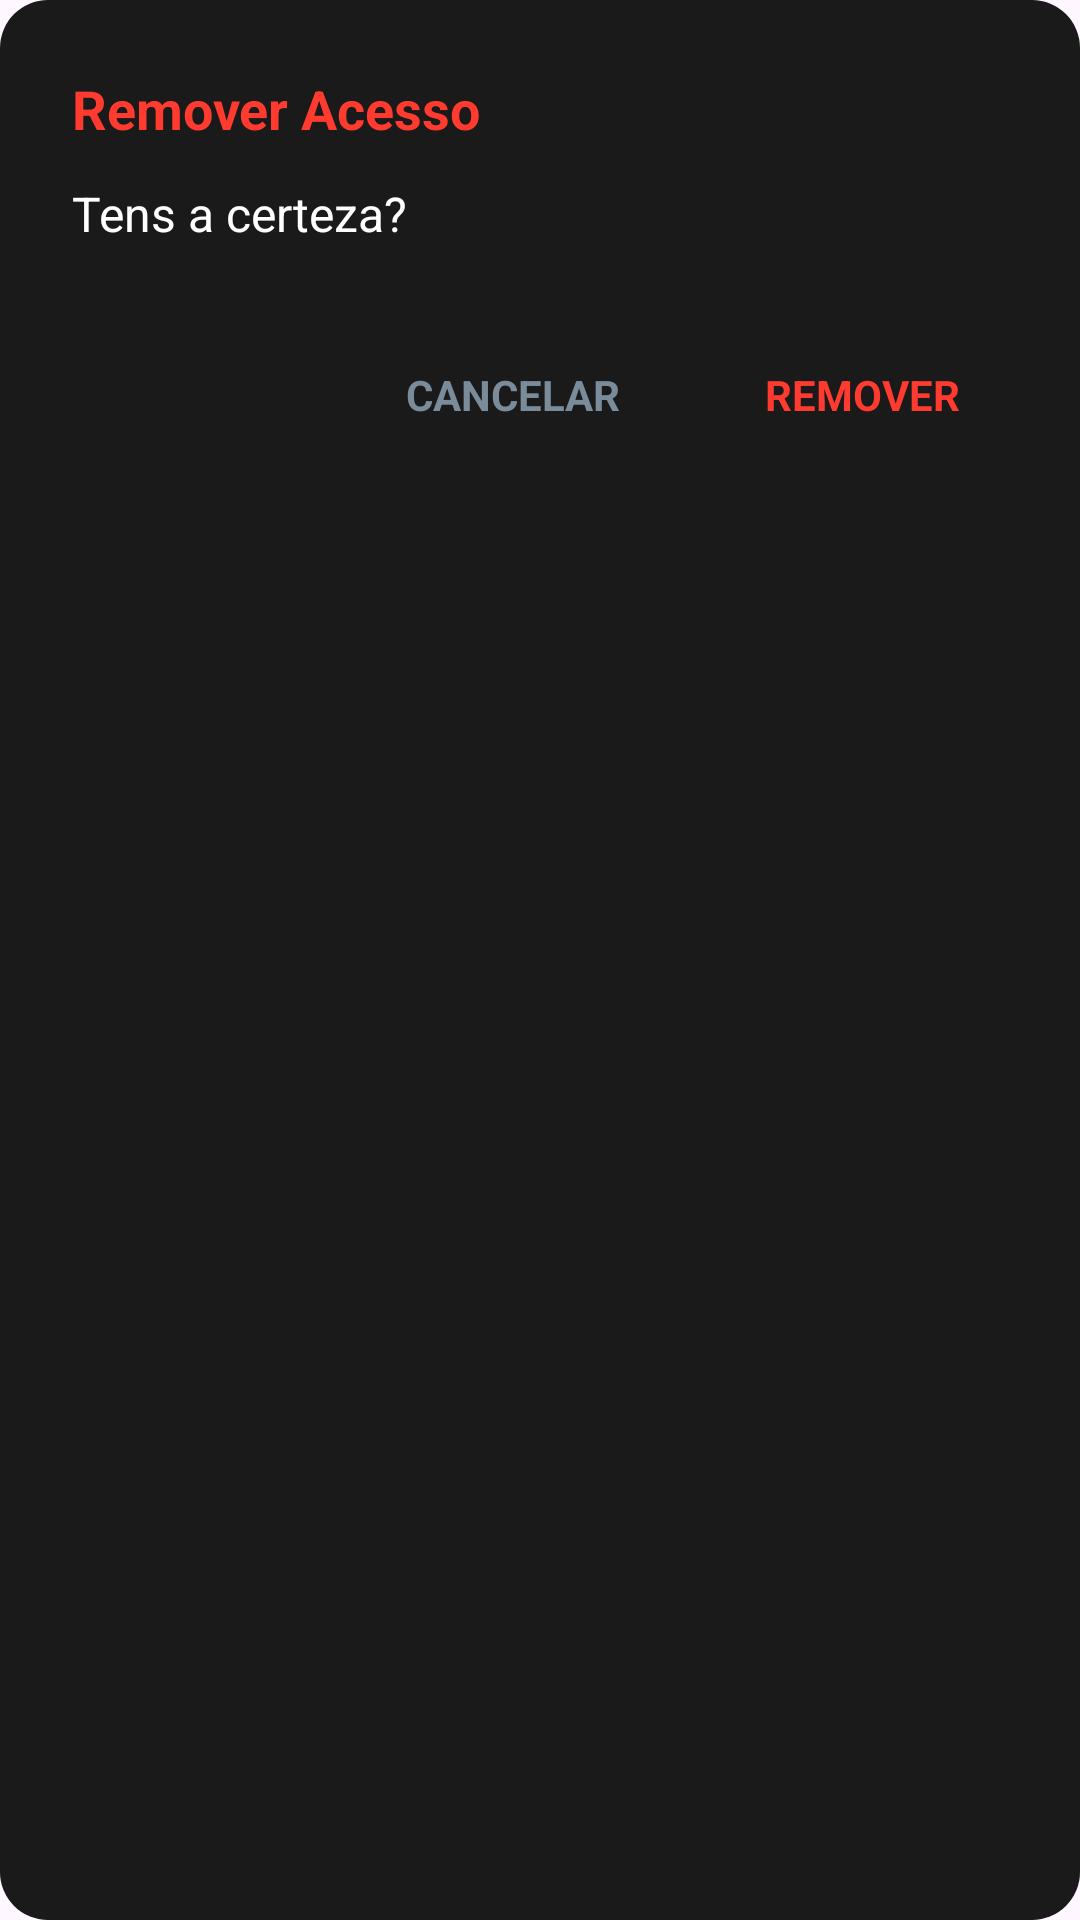

Produce the Android XML layout that renders to this screen, including the resource entries it uses.
<!-- AndroidManifest.xml: application theme Theme.UbiGuard -->
<!-- res/layout/dialog_confirm.xml -->
<?xml version="1.0" encoding="utf-8"?>
<LinearLayout xmlns:android="http://schemas.android.com/apk/res/android"
    android:layout_width="match_parent"
    android:layout_height="wrap_content"
    android:orientation="vertical"
    android:padding="24dp"
    android:background="@drawable/bg_popup">

    <TextView
        android:id="@+id/tvConfirmTitle"
        android:layout_width="wrap_content"
        android:layout_height="wrap_content"
        android:text="@string/title_remove_access"
        android:textColor="#FF3B30"
        android:textSize="18sp"
        android:textStyle="bold"
        android:layout_marginBottom="12dp"/>

    <TextView
        android:id="@+id/tvConfirmMessage"
        android:layout_width="wrap_content"
        android:layout_height="wrap_content"
        android:text="@string/msg_are_you_sure"
        android:textColor="#FFFFFF"
        android:textSize="16sp"
        android:layout_marginBottom="24dp"/>

    <LinearLayout
        android:layout_width="match_parent"
        android:layout_height="wrap_content"
        android:orientation="horizontal"
        android:gravity="end">

        <TextView
            android:id="@+id/btnCancelConfirm"
            android:layout_width="wrap_content"
            android:layout_height="wrap_content"
            android:text="@string/btn_cancel"
            android:textColor="#7A8B99"
            android:textSize="14sp"
            android:textStyle="bold"
            android:padding="16dp"
            android:background="?attr/selectableItemBackground"
            android:clickable="true"
            android:focusable="true"/>

        <TextView
            android:id="@+id/btnConfirmAction"
            android:layout_width="wrap_content"
            android:layout_height="wrap_content"
            android:text="@string/btn_remove"
            android:textColor="#FF3B30"
            android:textSize="14sp"
            android:textStyle="bold"
            android:padding="16dp"
            android:layout_marginStart="16dp"
            android:background="?attr/selectableItemBackground"
            android:clickable="true"
            android:focusable="true"/>
    </LinearLayout>
</LinearLayout>
<!-- resources referenced by this layout -->
<resources>
  <!-- drawable bg_popup (drawable) -->
  <?xml version="1.0" encoding="utf-8"?>
  <shape xmlns:android="http://schemas.android.com/apk/res/android">
      <solid android:color="#1A1A1A" /> <corners android:radius="16dp" /> </shape>
  <string name="btn_cancel">CANCELAR</string>
  <string name="btn_remove">REMOVER</string>
  <string name="msg_are_you_sure">Tens a certeza?</string>
  <string name="title_remove_access">Remover Acesso</string>
  <style name="Theme.UbiGuard" parent="Base.Theme.UbiGuard" />
  <style name="Base.Theme.UbiGuard" parent="Theme.Material3.DayNight.NoActionBar">
          
          
  
          <item name="android:statusBarColor">#000000</item>
  
          <item name="android:windowLightStatusBar">false</item>
  
      </style>
</resources>
